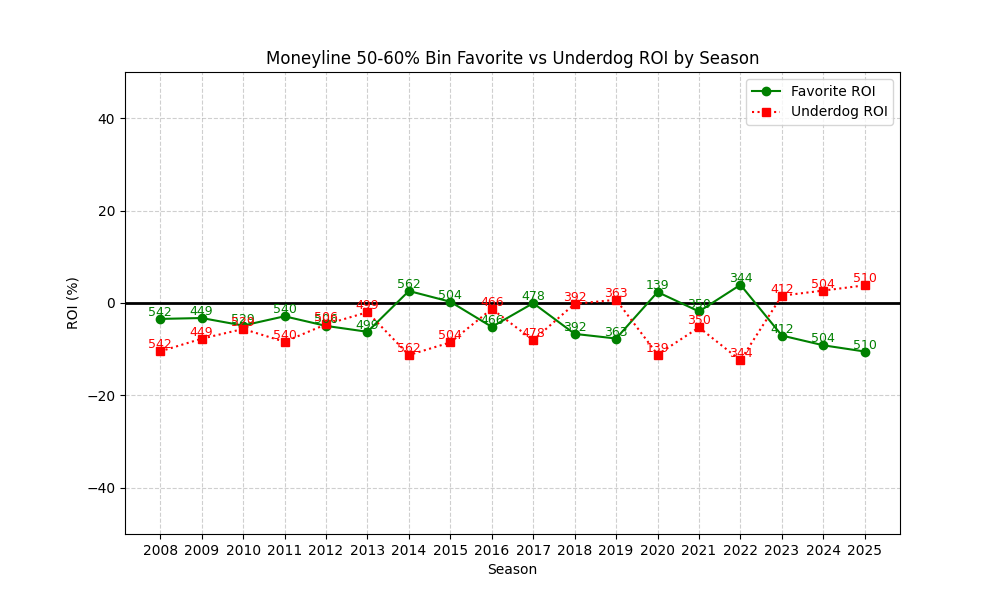

Data behind this chart, as committed beside it:
season, n, favorite_roi, underdog_roi
2008, 542, -3.446, -10.47
2009, 449, -3.252, -7.725
2010, 529, -4.883, -5.624
2011, 540, -2.875, -8.394
2012, 506, -4.957, -4.618
2013, 499, -6.231, -1.995
2014, 562, 2.604, -11.27
2015, 504, 0.2694, -8.526
2016, 466, -5.165, -1.271
2017, 478, -0.03305, -8.047
2018, 392, -6.686, -0.1745
2019, 363, -7.687, 0.6923
2020, 139, 2.371, -11.16
2021, 350, -1.833, -5.288
2022, 344, 3.941, -12.41
2023, 412, -7.048, 1.586
2024, 504, -9.155, 2.692
2025, 510, -10.51, 3.821
